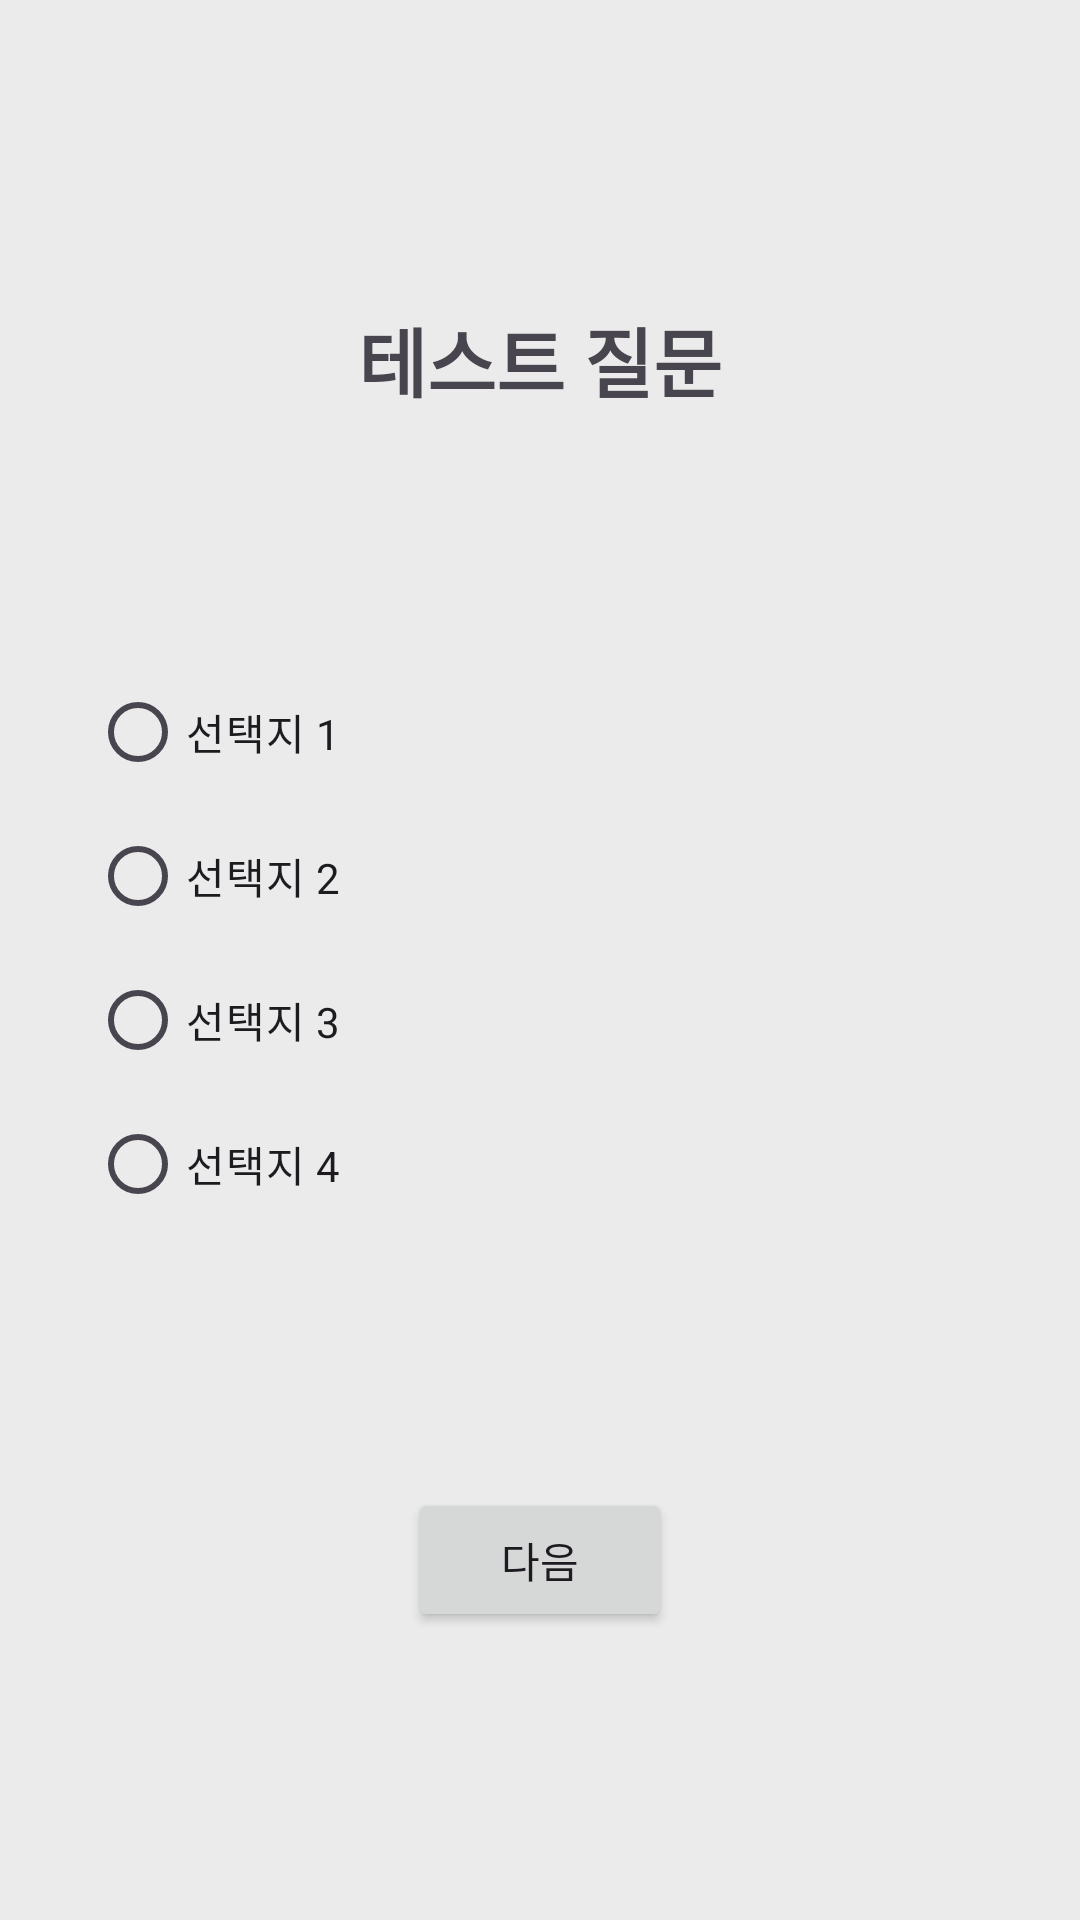

Layout XML and referenced resources for this Android screen:
<!-- AndroidManifest.xml: application theme Theme.Madcamp_week1_tab1_try -->
<!-- res/layout/fragment_test.xml -->
<?xml version="1.0" encoding="utf-8"?>
<LinearLayout xmlns:android="http://schemas.android.com/apk/res/android"
    android:layout_width="match_parent"
    android:layout_height="match_parent"
    android:orientation="vertical"
    android:gravity="center"
    android:background="#EBEBEB">

    <TextView
        android:id="@+id/questionTextView"
        android:layout_width="match_parent"
        android:layout_height="200dp"
        android:layout_marginHorizontal="15dp"
        android:gravity="center"
        android:textSize="25dp"
        android:textStyle="bold"
        android:text="테스트 질문" />

    <RadioGroup
        android:id="@+id/answerRadioGroup"
        android:layout_width="300dp"
        android:layout_height="200dp"
        android:orientation="vertical">

        
        <RadioButton
            android:id="@+id/answerOption1"
            android:layout_width="wrap_content"
            android:layout_height="wrap_content"
            android:text="선택지 1" />

        <RadioButton
            android:id="@+id/answerOption2"
            android:layout_width="wrap_content"
            android:layout_height="wrap_content"
            android:text="선택지 2" />

        <RadioButton
            android:id="@+id/answerOption3"
            android:layout_width="wrap_content"
            android:layout_height="wrap_content"
            android:text="선택지 3" />

        <RadioButton
            android:id="@+id/answerOption4"
            android:layout_width="wrap_content"
            android:layout_height="wrap_content"
            android:text="선택지 4" />
    </RadioGroup>

    <LinearLayout
        android:layout_width="match_parent"
        android:layout_height="200dp"
        android:gravity="center">

        <Button
            android:id="@+id/nextButton1"
            android:layout_width="wrap_content"
            android:layout_height="wrap_content"
            android:layout_gravity="center"
            android:text="다음" />

    </LinearLayout>

</LinearLayout>
<!-- resources referenced by this layout -->
<resources>
  <style name="Theme.Madcamp_week1_tab1_try" parent="Base.Theme.Madcamp_week1_tab1_try" />
  <style name="Base.Theme.Madcamp_week1_tab1_try" parent="Theme.Material3.DayNight.NoActionBar">
          
          
      </style>
</resources>
